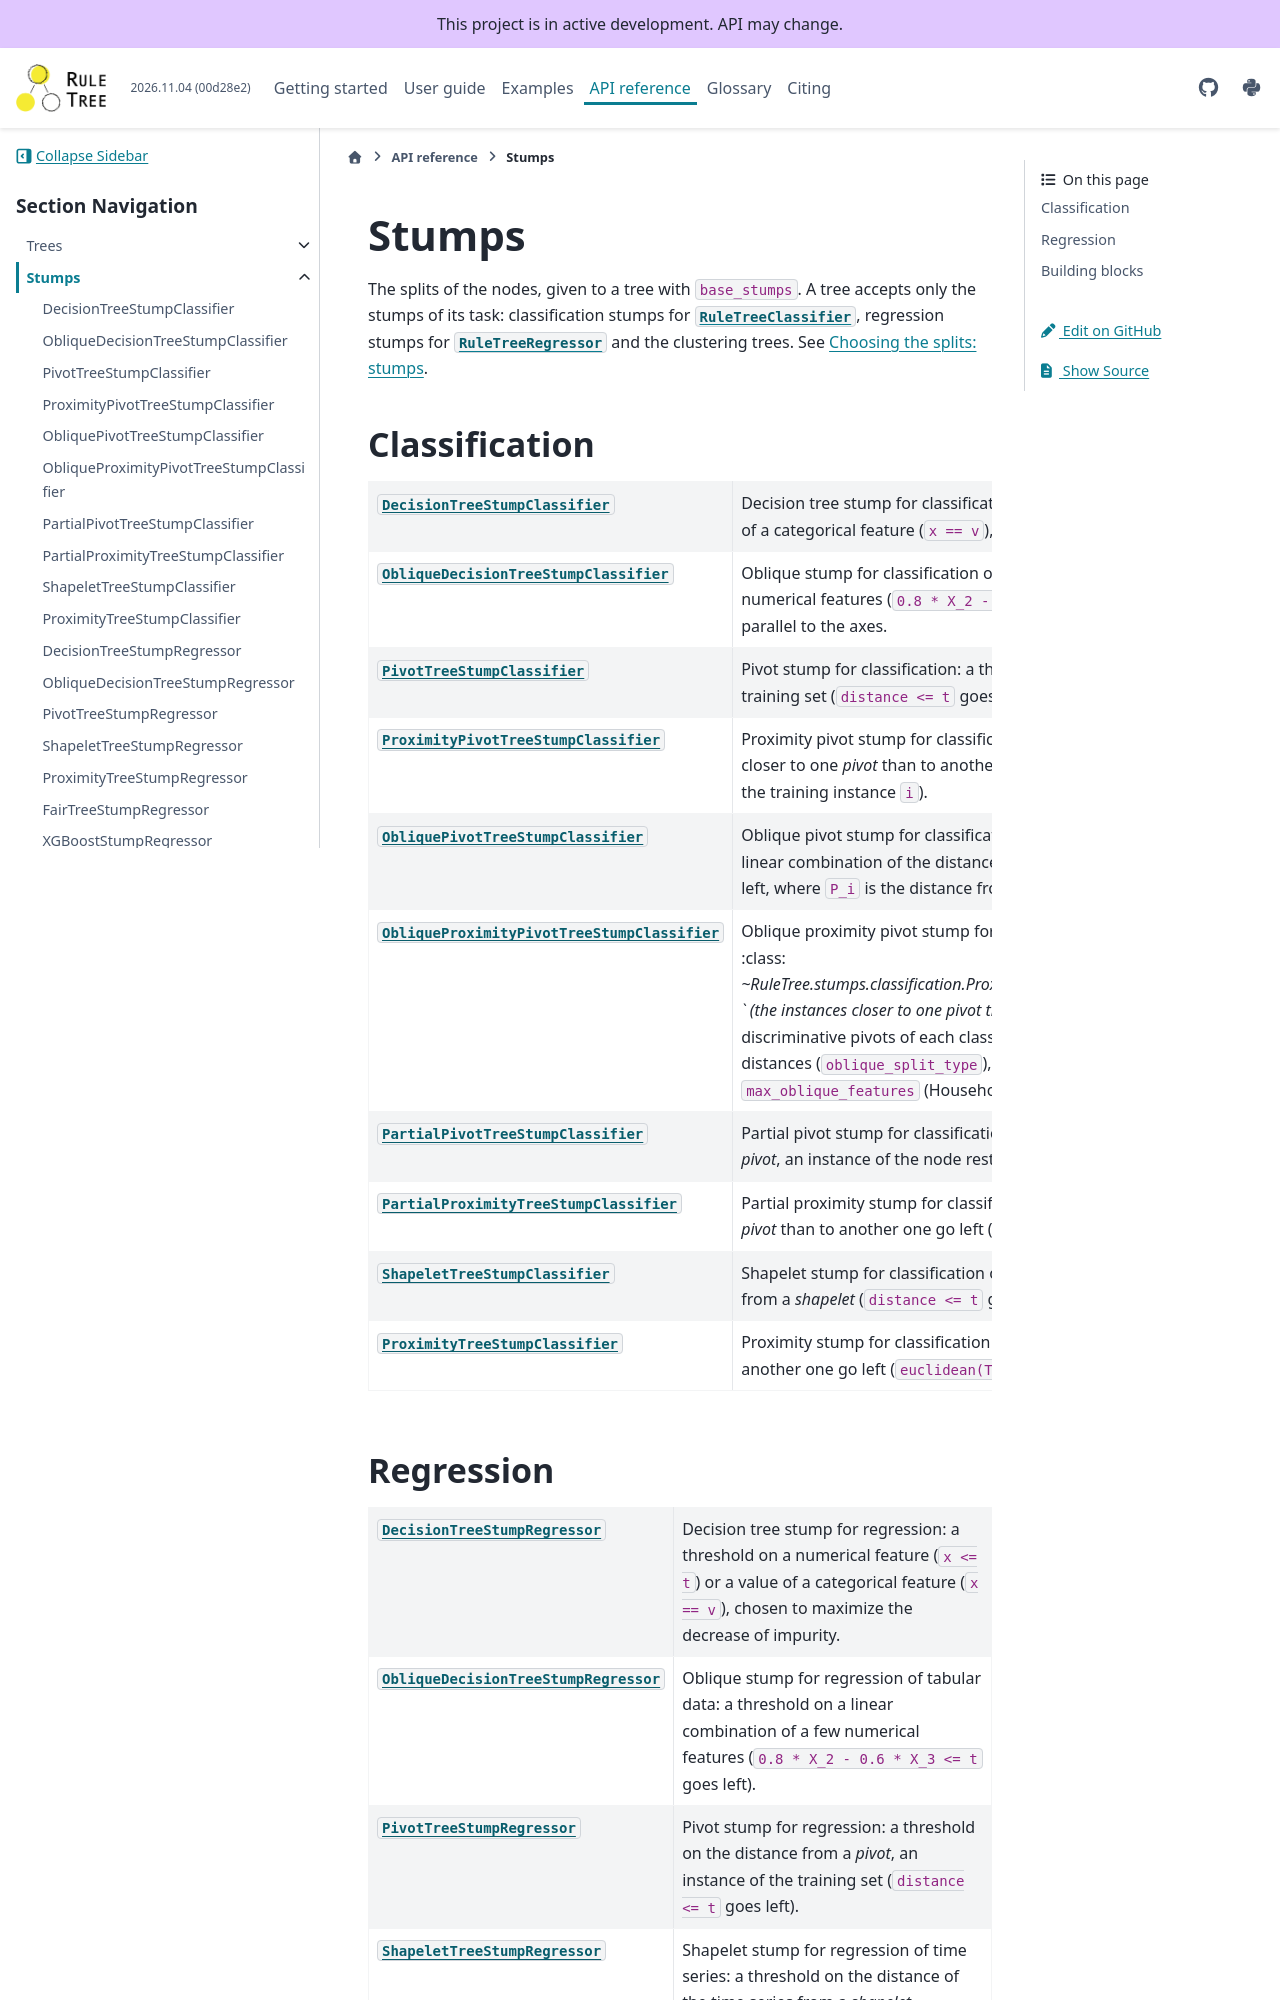

repository: fismimosa/RuleTree · page: api/stumps.html · generator: jekyll

Stumps
======

The splits of the nodes, given to a tree with ``base_stumps``. A tree accepts only the stumps of
its task: classification stumps for :class:`~RuleTree.RuleTreeClassifier`, regression stumps for
:class:`~RuleTree.RuleTreeRegressor` and the clustering trees. See :doc:`/guides/stumps`.

Classification
--------------

.. currentmodule:: RuleTree.stumps.classification

.. autosummary::
   :toctree: generated/
   :nosignatures:

   DecisionTreeStumpClassifier
   ObliqueDecisionTreeStumpClassifier
   PivotTreeStumpClassifier
   ProximityPivotTreeStumpClassifier
   ObliquePivotTreeStumpClassifier
   ObliqueProximityPivotTreeStumpClassifier
   PartialPivotTreeStumpClassifier
   PartialProximityTreeStumpClassifier
   ShapeletTreeStumpClassifier
   ProximityTreeStumpClassifier
